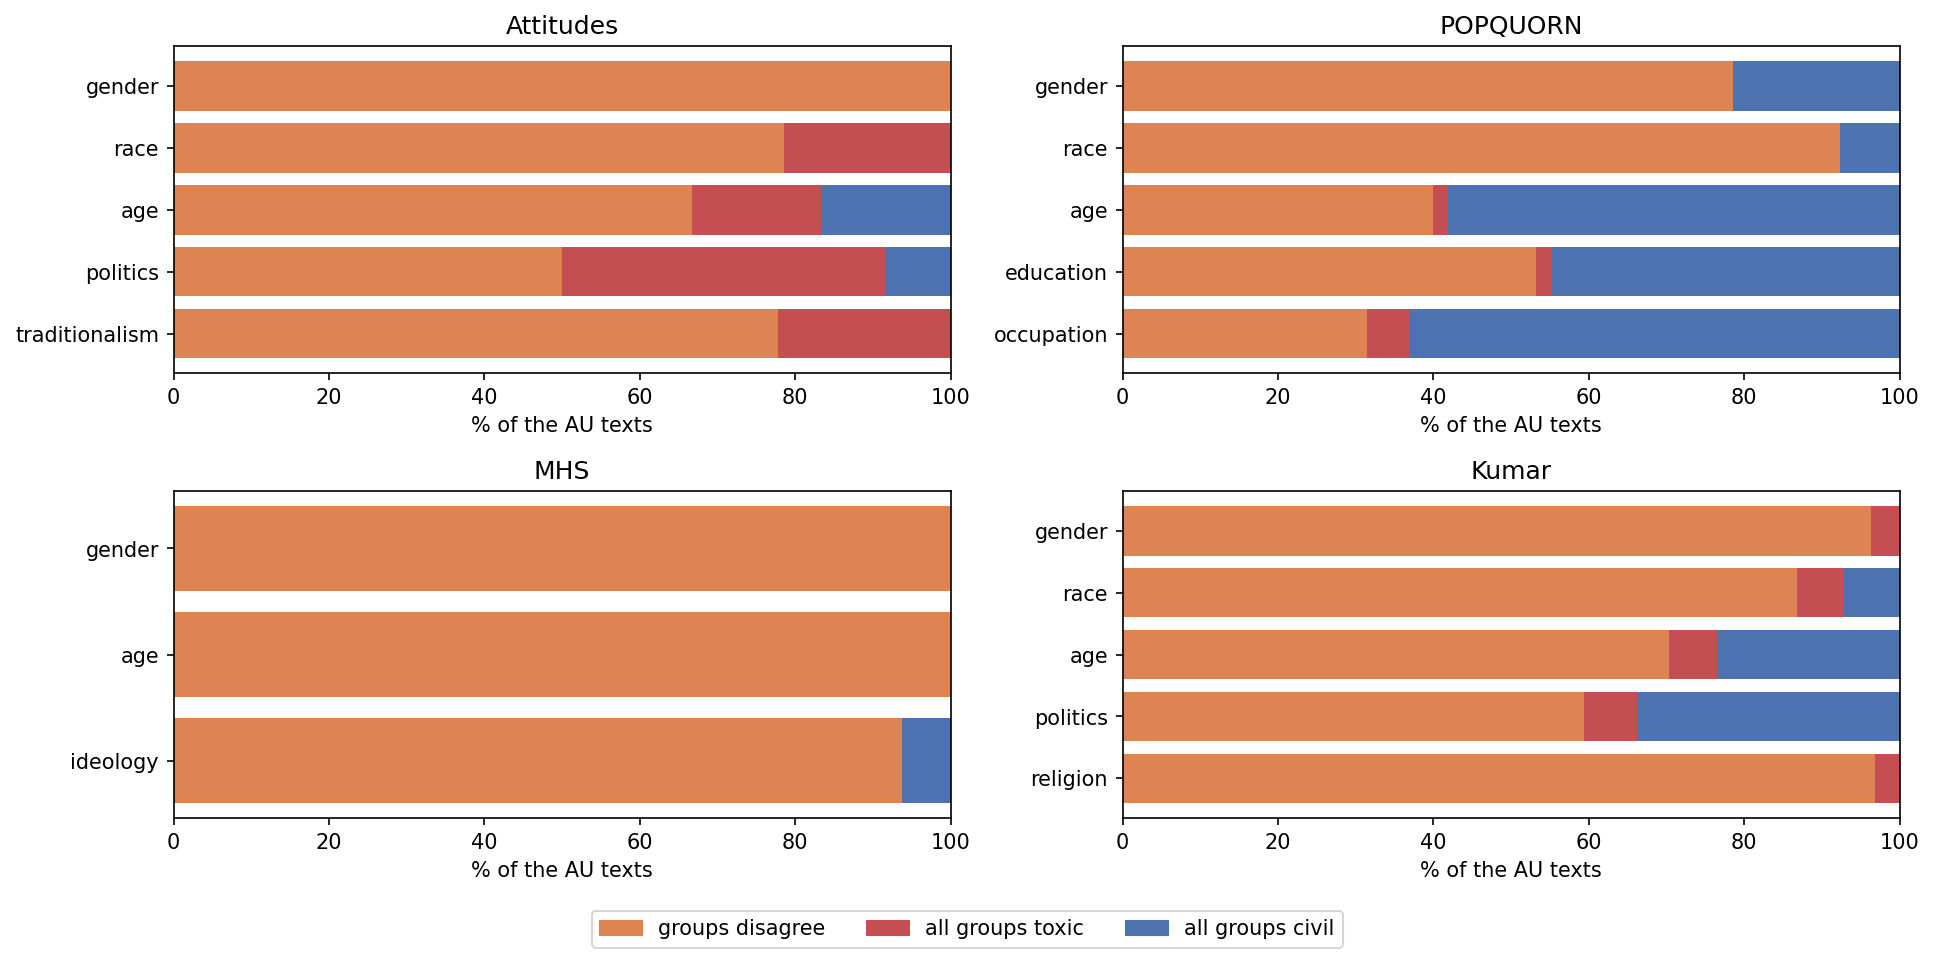

Values plotted in this chart, from the file beside it:
dataset, dimension, AU texts, groups disagree, all toxic, all civil, groups disagree %, group labels, decided by the mean, decided by the mean %
attitudes, gender, 10, 10, 0, 0, 100.0, 20, 1, 5.0
attitudes, race, 14, 11, 3, 0, 78.6, 28, 4, 14.3
attitudes, age, 6, 4, 1, 1, 66.7, 12, 2, 16.7
attitudes, politics, 12, 6, 5, 1, 50.0, 24, 2, 8.3
attitudes, traditionalism, 9, 7, 2, 0, 77.8, 18, 2, 11.1
popquorn, gender, 14, 11, 0, 3, 78.6, 28, 3, 10.7
popquorn, race, 13, 12, 0, 1, 92.3, 26, 1, 3.8
popquorn, age, 55, 22, 1, 32, 40.0, 110, 4, 3.6
popquorn, education, 47, 25, 1, 21, 53.2, 99, 2, 2.0
popquorn, occupation, 54, 17, 3, 34, 31.5, 112, 8, 7.1
mhs, gender, 43, 43, 0, 0, 100.0, 86, 0, 0.0
mhs, age, 30, 30, 0, 0, 100.0, 60, 0, 0.0
mhs, ideology, 32, 30, 0, 2, 93.8, 64, 1, 1.6
kumar, gender, 1224, 1179, 45, 0, 96.3, 2448, 30, 1.2
kumar, race, 667, 579, 40, 48, 86.8, 1334, 26, 1.9
kumar, age, 1038, 730, 64, 244, 70.3, 2076, 63, 3.0
kumar, politics, 1924, 1142, 131, 651, 59.4, 3848, 153, 4.0
kumar, religion, 1237, 1197, 40, 0, 96.8, 2474, 21, 0.8
